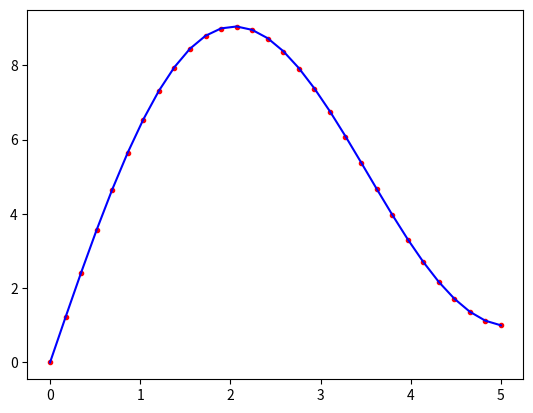

Generate this figure with matplotlib:
import numpy as np
import matplotlib.pyplot as plt
import scipy.special as sc
import math


for N in [30]:

    a=0
    b=5
    x,h=np.linspace(a,b,N,retstep=True)
    
   
    A=np.zeros((N,N))
    b=np.copy(x)
    b[0]=0
    b[N-1]=1
    
    for i in range(1,N-1):
        for j in range(1,N-1):
            if i==j:
                A[i][j]=1-2/(h**2)-1/(x[i]**2)
                A[i][j-1]=1/(h**2)-1/(2*h*x[i])
                A[i][j+1]=1/(h**2)+1/(2*h*x[i])     
    A[0][0]=1
    A[N-1][N-1]=1
    
    myY=np.linalg.solve(A,b)
    
    plt.plot(x,myY,'r.')
    
    y=-4*sc.jv(1,x)/sc.jv(1,5)+x
    
    plt.plot(x,y,'b')
    plt.show()
   
    
   